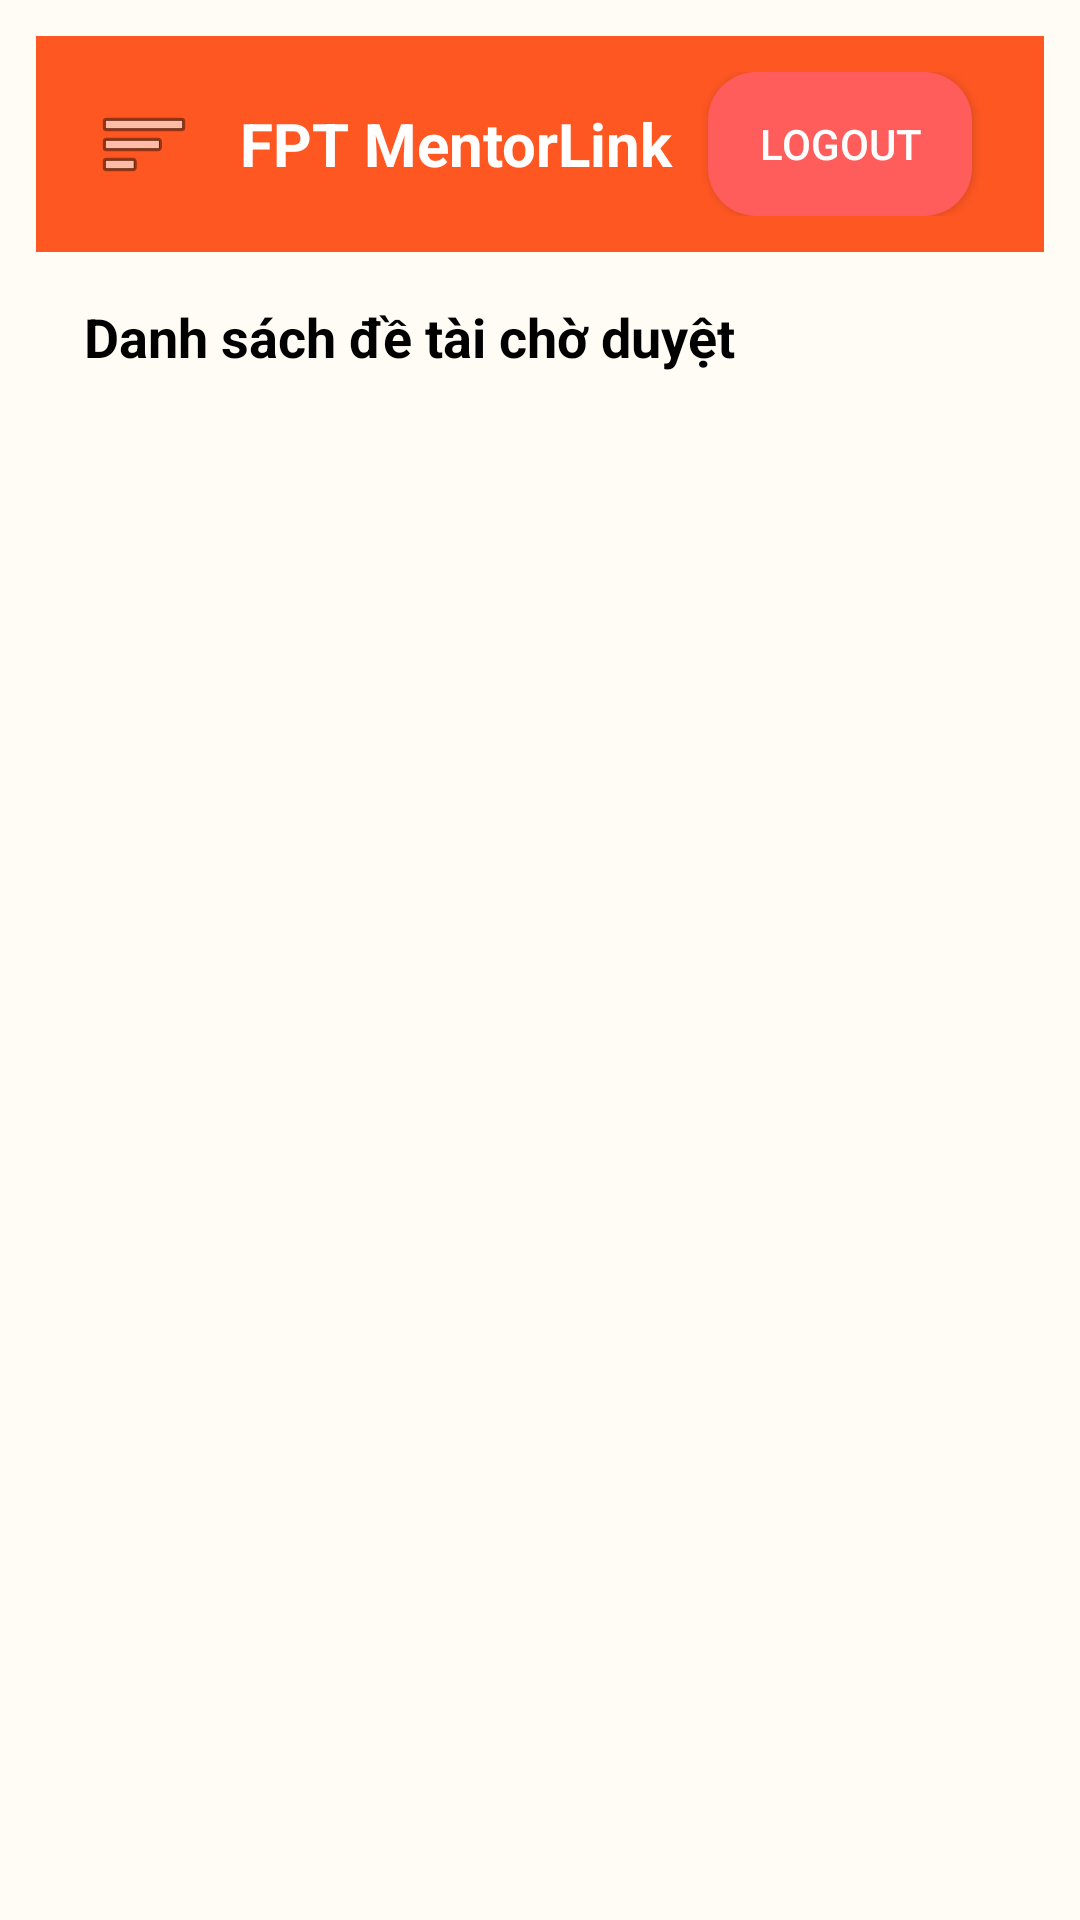

The Android layout XML behind this screen, and the referenced resources:
<!-- AndroidManifest.xml: application theme Theme.MentorLink_Project -->
<!-- res/layout/activity_pending_details_proposal.xml -->
<?xml version="1.0" encoding="utf-8"?>
<androidx.drawerlayout.widget.DrawerLayout
    xmlns:android="http://schemas.android.com/apk/res/android"
    xmlns:tools="http://schemas.android.com/tools"
    android:id="@+id/pending_details_proposal"
    android:layout_width="match_parent"
    android:layout_height="match_parent"
    android:fitsSystemWindows="true"
    android:background="#FFFBF5"
    tools:context=".features.proposal.view.PendingDetailsProposalActivity">

    <LinearLayout
        android:layout_width="match_parent"
        android:layout_height="match_parent"
        android:orientation="vertical"
        android:padding="12dp">

        
        <include
            layout="@layout/header"
            android:layout_width="match_parent"
            android:layout_height="wrap_content" />

        
        <TextView
            android:id="@+id/tvProposalListTitle"
            android:layout_width="wrap_content"
            android:layout_height="wrap_content"
            android:text="Danh sách đề tài chờ duyệt"
            android:textSize="18sp"
            android:textStyle="bold"
            android:textColor="#000000"
            android:layout_margin="16dp"
            tools:ignore="HardcodedText"/>

        
        <ListView
            android:id="@+id/lvProposals"
            android:layout_width="match_parent"
            android:layout_height="0dp"
            android:layout_weight="1"
            android:dividerHeight="8dp"
            android:padding="12dp"
            android:clipToPadding="false"/>
    </LinearLayout>

    <include
        layout="@layout/sidebar_lecturer"
        android:layout_gravity="start"
        android:layout_width="160dp"
        android:layout_height="match_parent" />
</androidx.drawerlayout.widget.DrawerLayout>
<!-- res/layout/header.xml (included above) -->
<?xml version="1.0" encoding="utf-8"?>
<RelativeLayout xmlns:android="http://schemas.android.com/apk/res/android"
    xmlns:tools="http://schemas.android.com/tools"
    xmlns:app="http://schemas.android.com/apk/res-auto"
    android:id="@+id/header_title"
    android:layout_width="match_parent"
    android:layout_height="wrap_content"
    android:background="#FF5722"
    android:padding="12dp"
    tools:ignore="ExtraText">

    <ImageButton
        android:id="@+id/btn_menu"
        android:layout_width="48dp"
        android:layout_height="48dp"
        android:layout_alignParentStart="true"
        android:background="@android:color/transparent"
        android:src="@android:drawable/ic_menu_sort_by_size"
        android:contentDescription="Menu"
        tools:ignore="HardcodedText" />

    
    <TextView
        android:id="@+id/tv_header_title"
        android:layout_width="wrap_content"
        android:layout_height="wrap_content"
        android:text="FPT MentorLink"
        android:textColor="@android:color/white"
        android:textStyle="bold"
        android:textSize="20sp"
        android:layout_toEndOf="@id/btn_menu"
        android:layout_centerVertical="true"
        android:layout_marginStart="8dp"
        tools:ignore="HardcodedText" />






















    <Button
        android:id="@+id/btn_logout"
        android:layout_width="wrap_content"
        android:layout_height="wrap_content"
        android:text="Logout"
        android:textColor="@android:color/white"
        android:background="@drawable/bg_logout_button"
        app:backgroundTint="@null"
        android:layout_alignParentEnd="true"
        android:layout_centerVertical="true"
        android:layout_marginEnd="12dp"
        tools:ignore="HardcodedText" />

</RelativeLayout>
<!-- res/layout/sidebar_lecturer.xml (included above) -->
<?xml version="1.0" encoding="utf-8"?>
<ScrollView xmlns:android="http://schemas.android.com/apk/res/android"
    xmlns:tools="http://schemas.android.com/tools"
    android:layout_width="160dp"
    android:layout_height="match_parent"
    android:background="#FFF3E0"
    android:fitsSystemWindows="true">

    <LinearLayout
        android:layout_width="match_parent"
        android:layout_height="wrap_content"
        android:orientation="vertical"
        android:padding="16dp">
    
    <Button
        android:id="@+id/nav_home"
        android:layout_width="match_parent"
        android:layout_height="48dp"
        android:text="Home"
        android:textAllCaps="false"
        android:textSize="16sp"
        android:textColor="#ffffff"
        android:backgroundTint="#FF7043"
        android:layout_marginBottom="12dp"/>

    
    <Button
        android:id="@+id/nav_project"
        android:layout_width="match_parent"
        android:layout_height="48dp"
        android:text="Project ▼"
        android:textAllCaps="false"
        android:backgroundTint="#FF7043"
        android:textSize="16sp"
        android:textColor="#ffffff"
        android:layout_marginBottom="8dp"
        tools:ignore="HardcodedText" />

    
    <LinearLayout
        android:id="@+id/project_submenu"
        android:layout_width="match_parent"
        android:layout_height="wrap_content"
        android:layout_marginStart="4dp"
        android:layout_marginBottom="12dp"
        android:orientation="vertical"
        android:visibility="gone"
        android:paddingLeft="8dp">

        <Button
            android:id="@+id/nav_pending"
            android:layout_width="match_parent"
            android:layout_height="48dp"
            android:text="Pending"
            android:backgroundTint="#FFAB91"
            android:textColor="#ffffff"
            android:layout_marginBottom="4dp"
            tools:ignore="HardcodedText,RtlHardcoded" />

        <Button
            android:id="@+id/nav_approved"
            android:layout_width="match_parent"
            android:layout_height="48dp"
            android:text="Approved"
            android:backgroundTint="#FFAB91"
            android:textColor="#ffffff"
            android:layout_marginBottom="4dp"
            tools:ignore="HardcodedText,RtlHardcoded" />

        <Button
            android:id="@+id/nav_rejected"
            android:layout_width="match_parent"
            android:layout_height="48dp"
            android:text="Rejected"
            android:backgroundTint="#FFAB91"
            android:textColor="#ffffff"
            tools:ignore="HardcodedText,RtlHardcoded" />
    </LinearLayout>

    </LinearLayout>
</ScrollView>
<!-- resources referenced by this layout -->
<resources>
  <!-- drawable bg_logout_button (drawable) -->
  <?xml version="1.0" encoding="utf-8"?>
  <selector xmlns:android="http://schemas.android.com/apk/res/android">
      <item android:state_pressed="true">
          <shape android:shape="rectangle">
              <solid android:color="#D32F2F" /> 
              <corners android:radius="16dp" />
          </shape>
      </item>
  
      <item>
          <shape android:shape="rectangle">
              <solid android:color="#FF5C5C" /> 
              <corners android:radius="16dp" />
          </shape>
      </item>
  
  </selector>
  <style name="Theme.MentorLink_Project" parent="Base.Theme.MentorLink_Project" />
  <style name="Base.Theme.MentorLink_Project" parent="Theme.Material3.DayNight.NoActionBar">
          
          
      </style>
</resources>
